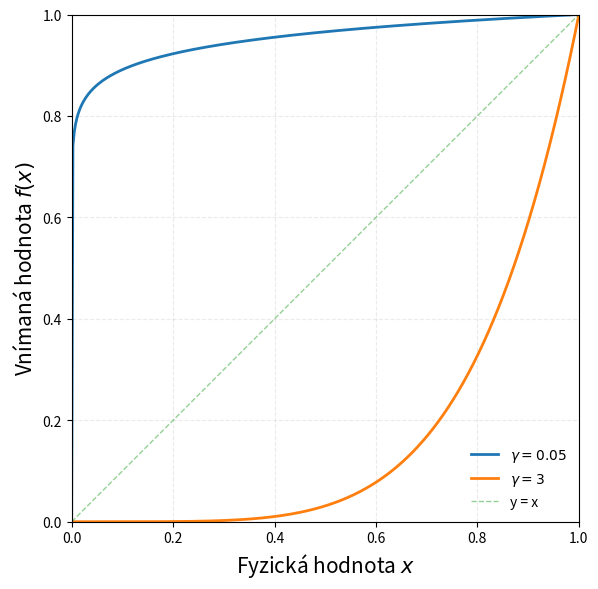

This chart was generated by the following Python code:
import matplotlib.pyplot as plt
import numpy as np


def linear_function(x):
    return x


def gamma_function(x, gamma):
    return np.clip(x, 0, 1) ** gamma


def cubic_constrained_function(x, b, c):
    return b * x + c * x**2 + (1 - b - c) * x**3


def style_axis(ax):
    ax.set_xlim(0, 1)
    ax.set_ylim(0, 1)
    ax.set_aspect("equal", adjustable="box")
    ax.grid(alpha=0.25, linestyle="--")
    ax.set_xlabel("Fyzická hodnota $x$", fontsize=15)
    ax.set_ylabel("Vnímaná hodnota $f(x)$", fontsize=15)


# -------------------- LINEAR --------------------
def plot_linear(x):
    fig, ax = plt.subplots(figsize=(8, 6))

    ax.plot(x, linear_function(x), linewidth=2, label="y = x")

    style_axis(ax)
    ax.legend(frameon=False, fontsize=12)

    plt.tight_layout()
    plt.savefig("linear_model.pdf", dpi=300, bbox_inches="tight")
    plt.close()


# -------------------- GAMMA --------------------
def plot_gamma(x):
    fig, ax = plt.subplots(figsize=(8, 6))

    ax.plot(x, gamma_function(x, 0.05), linewidth=2, label=r"$\gamma = 0.05$")
    ax.plot(x, gamma_function(x, 5), linewidth=2, label=r"$\gamma = 3$")
    ax.plot(x, x, linestyle="--", linewidth=1, alpha=0.5, label="y = x")

    style_axis(ax)
    ax.legend(frameon=False)

    plt.tight_layout()
    plt.show()
    #plt.savefig("gamma_model.pdf", dpi=300, bbox_inches="tight")
    plt.close()


# -------------------- POLYNOMIAL --------------------
def plot_polynomial(x):
    fig, ax = plt.subplots(figsize=(8, 6))

    ax.plot(
        x,
        cubic_constrained_function(x, b=1.5, c=-2.0),
        linewidth=2,
        label="b = 1.5, c = -2.0",
    )

    ax.plot(x, x, linestyle="--", linewidth=1, alpha=0.5, label="y = x")

    style_axis(ax)
    ax.legend(frameon=False)

    plt.tight_layout()
    plt.savefig("polynomial_model.pdf", dpi=300, bbox_inches="tight")
    plt.close()


# -------------------- MAIN --------------------
x = np.linspace(0, 1, 400)

#plot_linear(x)
plot_gamma(x)
#plot_polynomial(x)
